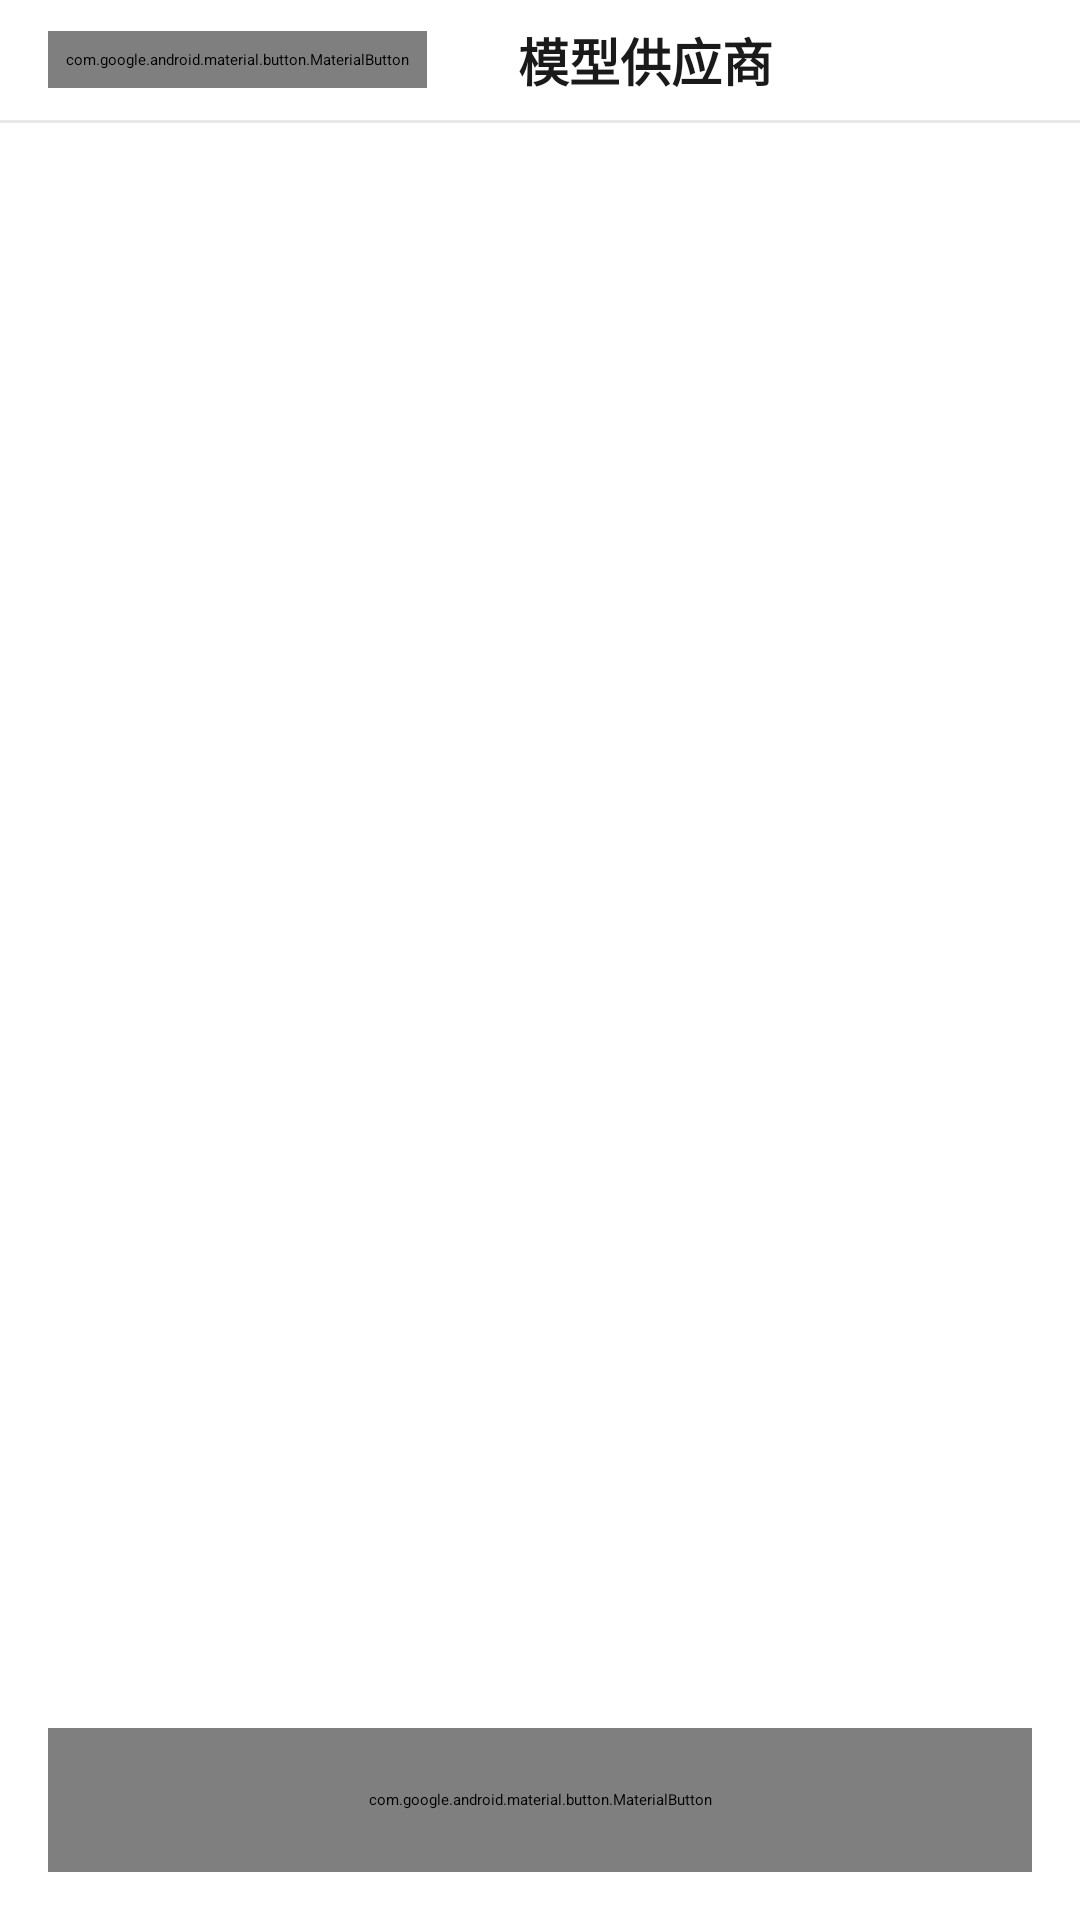

Produce the Android XML layout that renders to this screen, including the resource entries it uses.
<!-- AndroidManifest.xml: application theme Theme.Jasmine -->
<!-- res/layout/activity_provider_list.xml -->
<?xml version="1.0" encoding="utf-8"?>
<LinearLayout xmlns:android="http://schemas.android.com/apk/res/android"
    xmlns:app="http://schemas.android.com/apk/res-auto"
    android:layout_width="match_parent"
    android:layout_height="match_parent"
    android:orientation="vertical"
    android:background="@color/bg_primary">

    <LinearLayout
        android:layout_width="match_parent"
        android:layout_height="40dp"
        android:gravity="center_vertical"
        android:paddingHorizontal="16dp"
        android:background="@color/white"
        android:elevation="0dp">

        <com.google.android.material.button.MaterialButton
            android:id="@+id/btnBack"
            style="@style/Widget.MaterialComponents.Button.TextButton"
            android:layout_width="wrap_content"
            android:layout_height="wrap_content"
            android:text="← 返回"
            android:textColor="@color/text_primary"
            android:textSize="14sp"
            android:minWidth="0dp"
            android:padding="6dp"
            android:stateListAnimator="@null"
            app:elevation="0dp"
            app:rippleColor="@android:color/transparent" />

        <TextView
            android:layout_width="0dp"
            android:layout_height="wrap_content"
            android:layout_weight="1"
            android:text="模型供应商"
            android:textSize="17sp"
            android:textColor="@color/text_primary"
            android:textStyle="bold"
            android:gravity="center" />

        <View android:layout_width="56dp" android:layout_height="1dp" />
    </LinearLayout>

    <View
        android:layout_width="match_parent"
        android:layout_height="1dp"
        android:background="@color/divider" />

    <ScrollView
        android:layout_width="match_parent"
        android:layout_height="0dp"
        android:layout_weight="1"
        android:scrollbars="none">

        <LinearLayout
            android:id="@+id/providerContainer"
            android:layout_width="match_parent"
            android:layout_height="wrap_content"
            android:orientation="vertical"
            android:padding="16dp" />
    </ScrollView>

    <LinearLayout
        android:layout_width="match_parent"
        android:layout_height="wrap_content"
        android:orientation="vertical"
        android:padding="16dp"
        android:background="@color/white">

        <com.google.android.material.button.MaterialButton
            android:id="@+id/btnAddCustomProvider"
            android:layout_width="match_parent"
            android:layout_height="48dp"
            android:text="+ 添加自定义供应商"
            android:textSize="15sp"
            app:cornerRadius="8dp" />
    </LinearLayout>
</LinearLayout>
<!-- resources referenced by this layout -->
<resources>
  <color name="bg_primary">#FFFFFFFF</color>
  <color name="divider">#FFE8E8E8</color>
  <color name="text_primary">#FF1A1A1A</color>
  <color name="white">#FFFFFFFF</color>
  <style name="Theme.Jasmine" parent="Theme.MaterialComponents.Light.NoActionBar">
          <item name="colorPrimary">@color/accent</item>
          <item name="colorPrimaryVariant">@color/accent</item>
          <item name="colorOnPrimary">@color/white</item>
          <item name="colorSecondary">@color/accent</item>
          <item name="colorOnSecondary">@color/white</item>
          <item name="android:windowBackground">@color/bg_primary</item>
          <item name="android:statusBarColor">@color/status_bar</item>
          <item name="android:windowLightStatusBar">true</item>
          <item name="android:navigationBarColor">@color/white</item>
          <item name="android:windowLightNavigationBar" tools:targetApi="27">true</item>
      </style>
  <color name="accent">#FF0C84FF</color>
  <color name="status_bar">#FFFFFFFF</color>
</resources>
